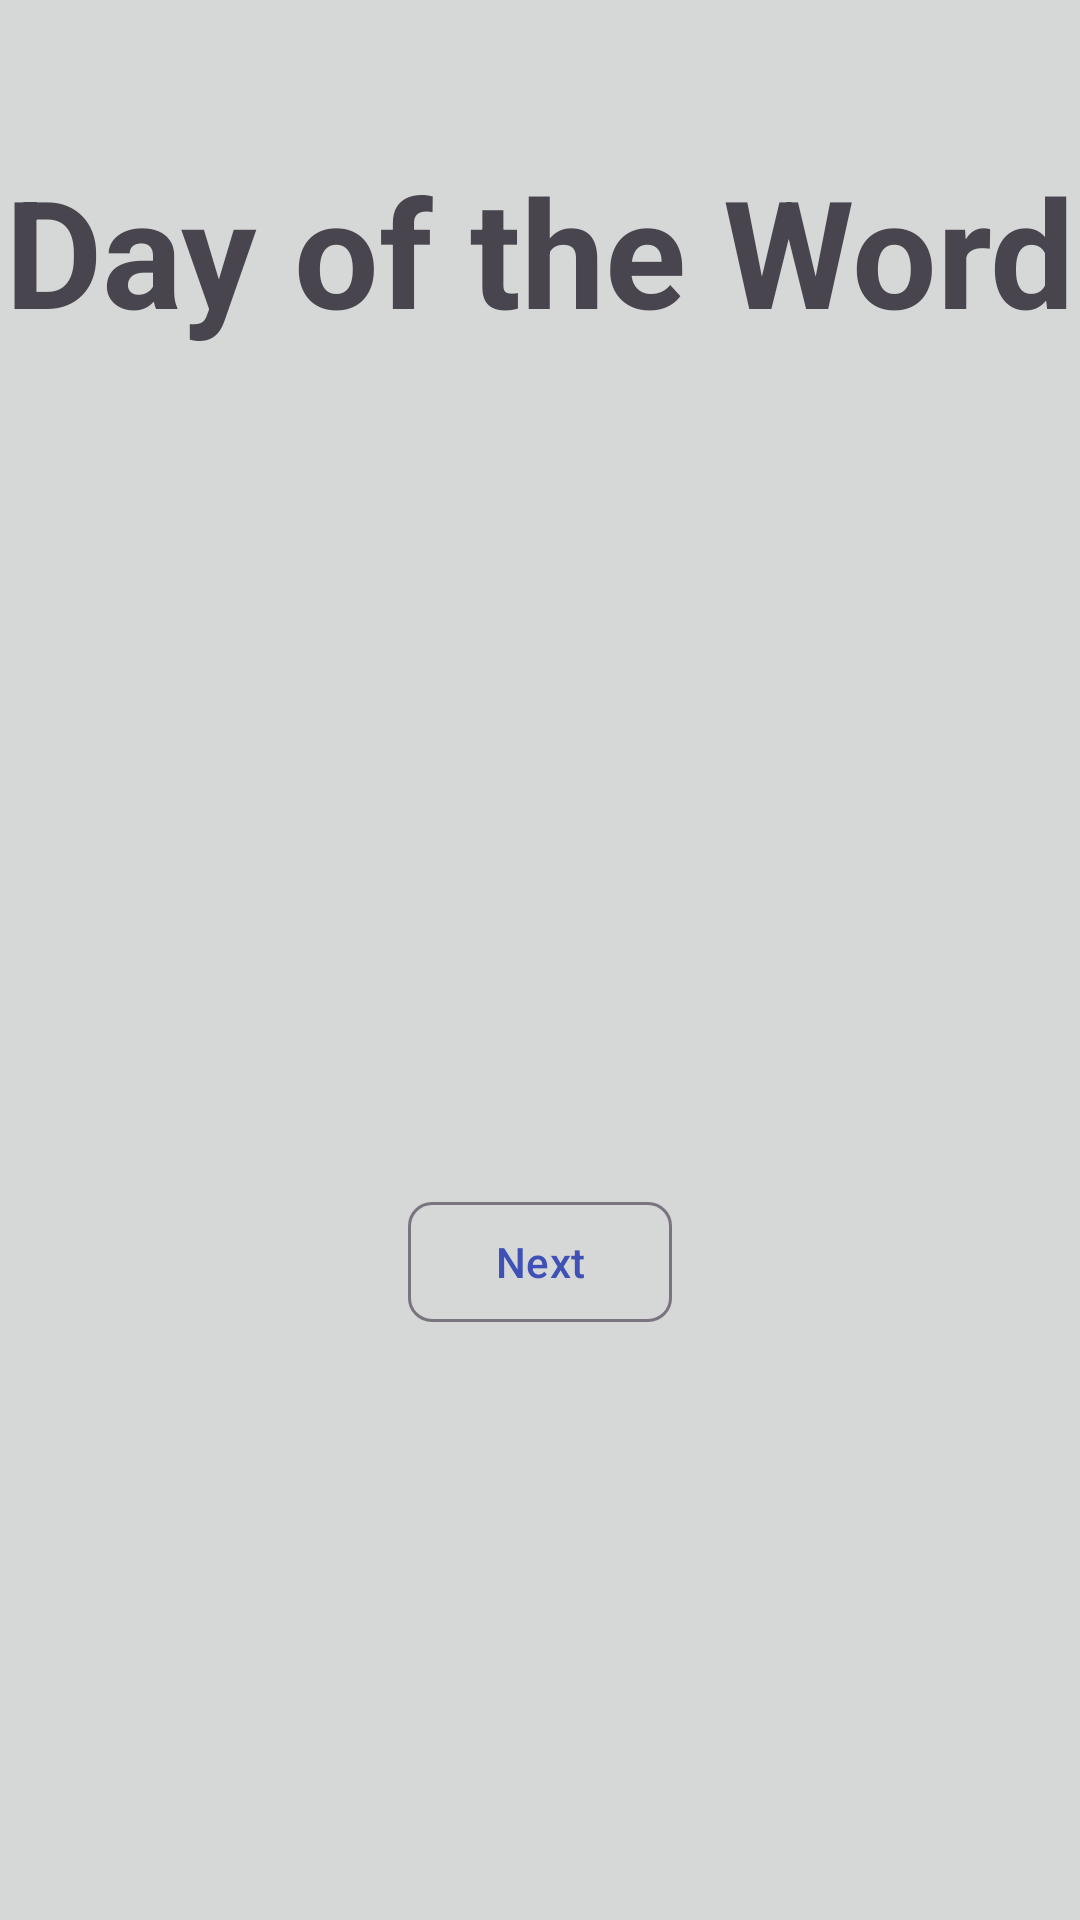

Android layout source for this screen:
<!-- AndroidManifest.xml: application theme Theme.DayOfTheWord -->
<!-- res/layout/activity_home.xml -->
<?xml version="1.0" encoding="utf-8"?>
<androidx.constraintlayout.widget.ConstraintLayout xmlns:android="http://schemas.android.com/apk/res/android"
    xmlns:app="http://schemas.android.com/apk/res-auto"
    xmlns:tools="http://schemas.android.com/tools"
    android:id="@+id/main"
    android:layout_width="match_parent"
    android:layout_height="match_parent"
    android:background="?attr/colorButtonNormal"
    tools:context=".HomeActivity">

    <TextView
        android:id="@+id/textView"
        android:layout_width="wrap_content"
        android:layout_height="wrap_content"
        android:layout_marginTop="50dp"
        android:text="@string/day_of_the_word"
        android:textSize="50sp"
        android:textStyle="bold"
        app:layout_constraintEnd_toEndOf="parent"
        app:layout_constraintStart_toStartOf="parent"
        app:layout_constraintTop_toTopOf="parent" />

    <ImageView
        android:id="@+id/imageView"
        android:layout_width="100dp"
        android:layout_height="100dp"
        android:layout_marginTop="80dp"
        app:layout_constraintEnd_toEndOf="@+id/textView"
        app:layout_constraintStart_toStartOf="@+id/textView"
        app:layout_constraintTop_toBottomOf="@+id/textView"
        app:srcCompat="@drawable/icon"
        tools:ignore="ContentDescription,ImageContrastCheck" />

    <com.google.android.material.button.MaterialButton
        android:id="@+id/nextButton"
        style="@style/Widget.Material3.Button.OutlinedButton"
        android:layout_width="wrap_content"
        android:layout_height="wrap_content"
        android:layout_marginTop="100dp"
        android:text="@string/next"
        android:textColor="#3F51B5"
        app:cornerRadius="8dp"
        app:layout_constraintEnd_toEndOf="@+id/imageView"
        app:layout_constraintStart_toStartOf="@+id/imageView"
        app:layout_constraintTop_toBottomOf="@+id/imageView" />

</androidx.constraintlayout.widget.ConstraintLayout>
<!-- resources referenced by this layout -->
<resources>
  <string name="day_of_the_word">Day of the Word</string>
  <string name="next">Next</string>
  <style name="Theme.DayOfTheWord" parent="Base.Theme.DayOfTheWord" />
  <style name="Base.Theme.DayOfTheWord" parent="Theme.Material3.DayNight.NoActionBar">
          
          
      </style>
</resources>
